2-way image classification set "weld_defects" from GitHub (Rajiv1417/ML_Ops); label vocabulary: defect, normal.

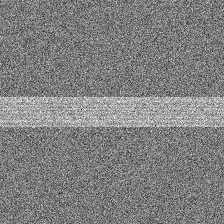
Label: normal

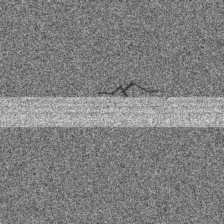
Label: defect

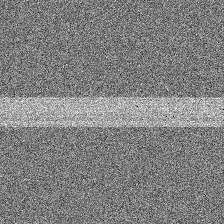
Label: normal

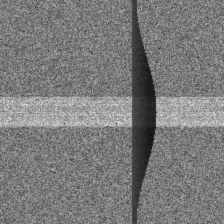
Label: defect

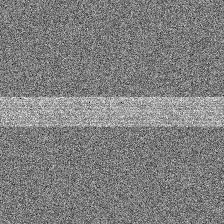
Label: normal

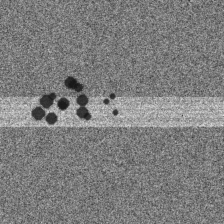
Label: defect
